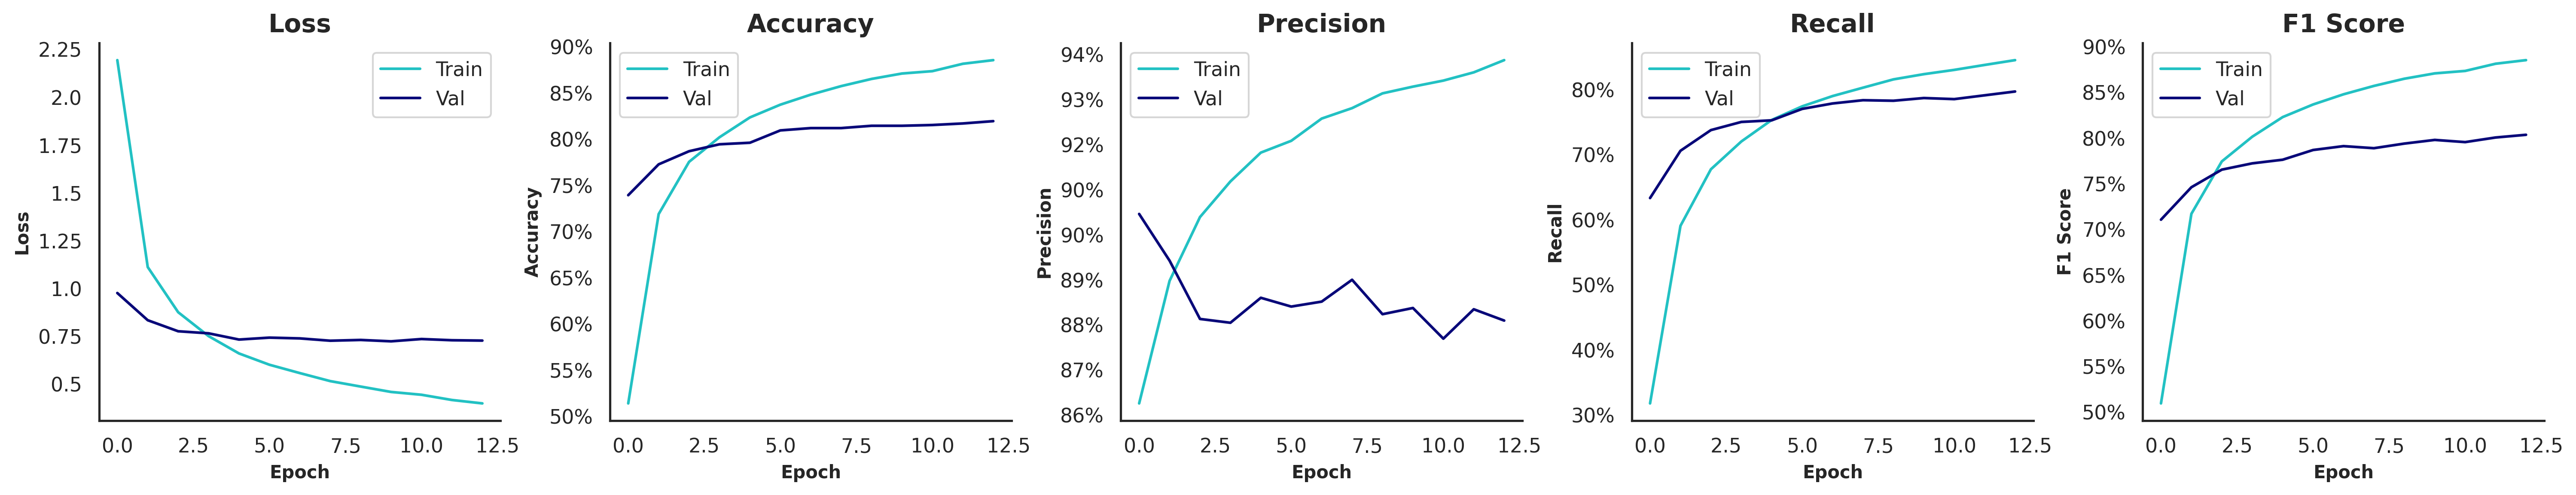

The file beside this chart, header and first rows:
, , , Train, Train, Train, Train, Train, Validation, Validation, Validation, Validation, Validation, Test, Test, Test, Test, Test
, , Time of Execution, Accuracy, Precision, Recall, F1 Score, AUROC, Accuracy, Precision, Recall, F1 Score, AUROC, Accuracy, Precision, Recall, F1 Score, AUROC
Model, Variation, , , , , , , , , , , , , , , , 
ConvNeXtBase, SMOTE | Grayscale=F | Contrast=F | Satur…, 11431, 0.8857, 0.9388, 0.8453, 0.8855, 0.9959, 0.8197, 0.881, 0.7972, 0.8037, 0.9796, 0.8457, 0.9013, 0.8224, 0.8289, 0.9789
